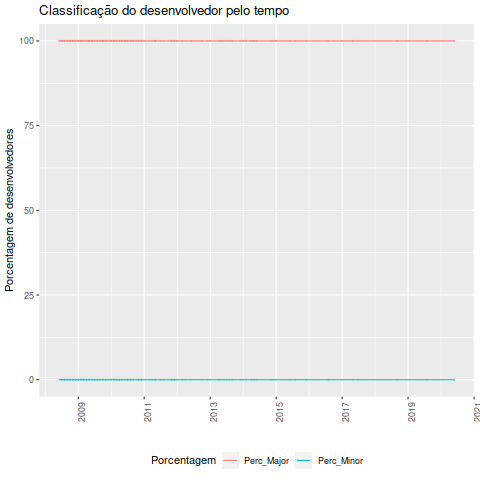

The data file committed next to this chart (first rows):
Desenvolvedor, Data, Classificacao_ownership, Major, Minor, Total, Perc_Major, Perc_Minor
Stefan Buhler, 2008-06-01, Major, 1, 0, 1, 100, 0
Stefan Buhler, 2008-07-01, Major, 1, 0, 1, 100, 0
Thomas Porzelt, 2008-07-01, Major, 2, 0, 2, 100, 0
Stefan Buhler, 2008-08-01, Major, 2, 0, 2, 100, 0
Thomas Porzelt, 2008-08-01, Major, 2, 0, 2, 100, 0
Stefan Buhler, 2008-09-01, Major, 2, 0, 2, 100, 0
Thomas Porzelt, 2008-09-01, Major, 2, 0, 2, 100, 0
Stefan Buhler, 2008-10-01, Major, 2, 0, 2, 100, 0
Thomas Porzelt, 2008-10-01, Major, 2, 0, 2, 100, 0
Stefan Buhler, 2008-11-01, Major, 2, 0, 2, 100, 0
Thomas Porzelt, 2008-11-01, Major, 2, 0, 2, 100, 0
Stefan Buhler, 2008-12-01, Major, 2, 0, 2, 100, 0
Thomas Porzelt, 2008-12-01, Major, 2, 0, 2, 100, 0
Stefan Buhler, 2009-01-01, Major, 2, 0, 2, 100, 0
Thomas Porzelt, 2009-01-01, Major, 2, 0, 2, 100, 0
Stefan Buhler, 2009-02-01, Major, 2, 0, 2, 100, 0
Thomas Porzelt, 2009-02-01, Major, 2, 0, 2, 100, 0
Stefan Buhler, 2009-03-01, Major, 2, 0, 2, 100, 0
Thomas Porzelt, 2009-03-01, Major, 2, 0, 2, 100, 0
Stefan Buhler, 2009-04-01, Major, 2, 0, 2, 100, 0
Thomas Porzelt, 2009-04-01, Major, 2, 0, 2, 100, 0
Stefan Buhler, 2009-05-01, Major, 2, 0, 2, 100, 0
Thomas Porzelt, 2009-05-01, Major, 2, 0, 2, 100, 0
Stefan Buhler, 2009-06-01, Major, 2, 0, 2, 100, 0
Thomas Porzelt, 2009-06-01, Major, 2, 0, 2, 100, 0
Stefan Buhler, 2009-07-01, Major, 2, 0, 2, 100, 0
Thomas Porzelt, 2009-07-01, Major, 2, 0, 2, 100, 0
Stefan Buhler, 2009-08-01, Major, 2, 0, 2, 100, 0
Thomas Porzelt, 2009-08-01, Major, 2, 0, 2, 100, 0
Stefan Buhler, 2009-09-01, Major, 2, 0, 2, 100, 0
Thomas Porzelt, 2009-09-01, Major, 2, 0, 2, 100, 0
Stefan Buhler, 2009-10-01, Major, 2, 0, 2, 100, 0
Thomas Porzelt, 2009-10-01, Major, 2, 0, 2, 100, 0
Stefan Buhler, 2009-11-01, Major, 2, 0, 2, 100, 0
Thomas Porzelt, 2009-11-01, Major, 2, 0, 2, 100, 0
Stefan Buhler, 2009-12-01, Major, 2, 0, 2, 100, 0
Stefan Buhler, 2010-01-01, Major, 2, 0, 2, 100, 0
Thomas Porzelt, 2010-01-01, Major, 2, 0, 2, 100, 0
Stefan Buhler, 2010-02-01, Major, 2, 0, 2, 100, 0
Thomas Porzelt, 2010-02-01, Major, 2, 0, 2, 100, 0
Stefan Buhler, 2010-03-01, Major, 2, 0, 2, 100, 0
Thomas Porzelt, 2010-03-01, Major, 2, 0, 2, 100, 0
Stefan Buhler, 2010-04-01, Major, 2, 0, 2, 100, 0
Thomas Porzelt, 2010-04-01, Major, 2, 0, 2, 100, 0
Stefan Buhler, 2010-05-01, Major, 2, 0, 2, 100, 0
Thomas Porzelt, 2010-05-01, Major, 2, 0, 2, 100, 0
Stefan Buhler, 2010-06-01, Major, 2, 0, 2, 100, 0
Thomas Porzelt, 2010-06-01, Major, 2, 0, 2, 100, 0
Stefan Buhler, 2010-07-01, Major, 2, 0, 2, 100, 0
Thomas Porzelt, 2010-07-01, Major, 2, 0, 2, 100, 0
Stefan Buhler, 2010-08-01, Major, 2, 0, 2, 100, 0
Thomas Porzelt, 2010-08-01, Major, 2, 0, 2, 100, 0
Stefan Buhler, 2010-09-01, Major, 2, 0, 2, 100, 0
Thomas Porzelt, 2010-09-01, Major, 2, 0, 2, 100, 0
Stefan Buhler, 2010-10-01, Major, 2, 0, 2, 100, 0
Stefan Buhler, 2010-11-01, Major, 2, 0, 2, 100, 0
Thomas Porzelt, 2010-11-01, Major, 2, 0, 2, 100, 0
Stefan Buhler, 2010-12-01, Major, 2, 0, 2, 100, 0
Thomas Porzelt, 2010-12-01, Major, 2, 0, 2, 100, 0
Stefan Buhler, 2011-01-01, Major, 2, 0, 2, 100, 0
... 44 more rows
